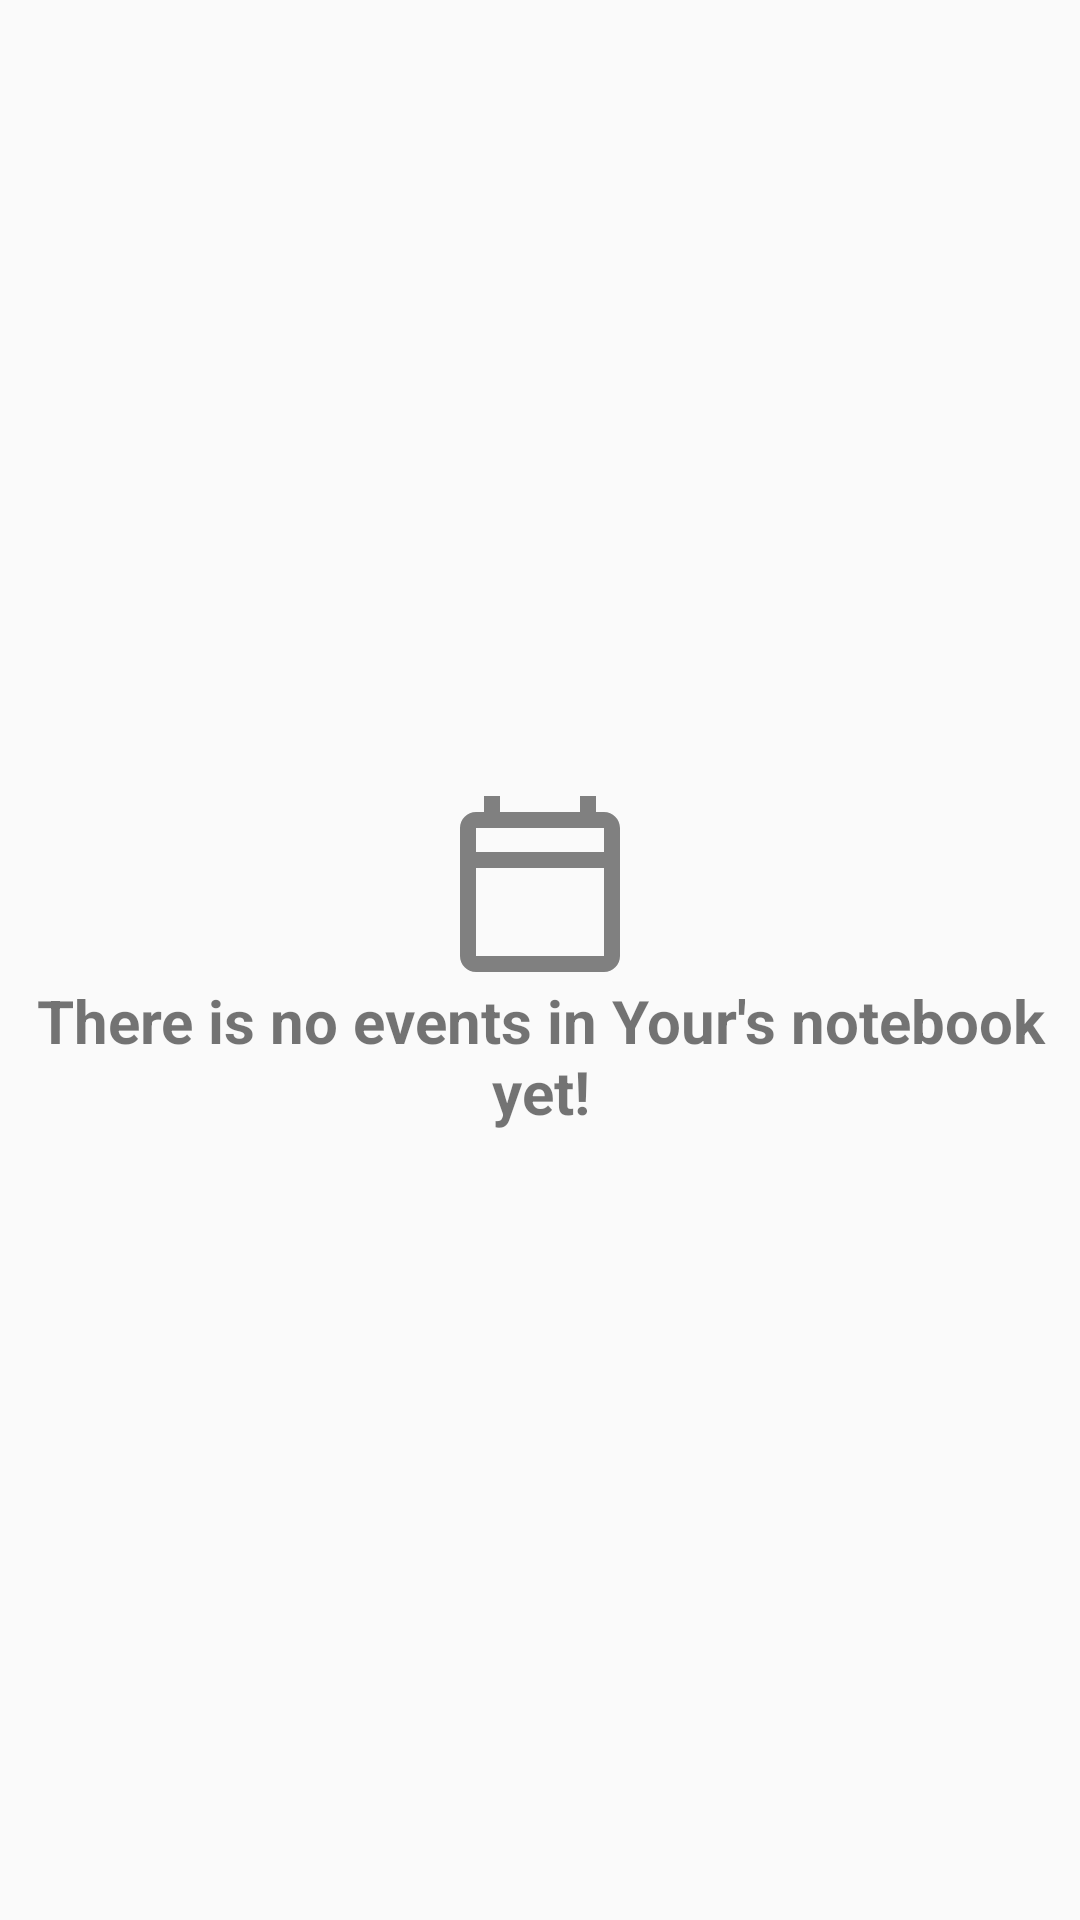

Layout XML and referenced resources for this Android screen:
<!-- AndroidManifest.xml: application theme AppTheme -->
<!-- res/layout/activity_main.xml -->
<?xml version="1.0" encoding="utf-8"?>
<RelativeLayout
    xmlns:android="http://schemas.android.com/apk/res/android"
    xmlns:tools="http://schemas.android.com/tools"
    xmlns:app="http://schemas.android.com/apk/res-auto"
    android:layout_width="match_parent"
    android:layout_height="match_parent"
    tools:context=".ui.listActivity.ListActivity"
    android:padding="8dp">


    <androidx.recyclerview.widget.RecyclerView
        android:id="@+id/recycle_view_event"
        android:layout_width="match_parent"
        android:layout_height="match_parent">

    </androidx.recyclerview.widget.RecyclerView>

    <ProgressBar
        android:id="@+id/loading_progress"
        android:layout_width="48dp"
        android:layout_height="48dp"
        android:layout_centerInParent="true"
        android:visibility="invisible"
        />
    <LinearLayout
        android:id="@+id/empty_view"
        android:layout_width="wrap_content"
        android:layout_height="wrap_content"
        android:orientation="vertical"
        android:layout_centerInParent="true"
        android:gravity="center">
        <ImageView
            android:layout_width="wrap_content"
            android:layout_height="wrap_content"
            android:src="@drawable/calendar"/>
        <TextView
            android:layout_width="wrap_content"
            android:layout_height="wrap_content"
            android:textSize="20sp"
            android:textStyle="bold"
            android:textAlignment="center"
            android:text="@string/there_is_no_events_in_your_s_notebook_yet"/>
    </LinearLayout>



</RelativeLayout>
<!-- resources referenced by this layout -->
<resources>
  <!-- drawable calendar (drawable) -->
  <vector android:height="64dp" android:viewportHeight="24"
      android:viewportWidth="24" android:width="64dp" xmlns:android="http://schemas.android.com/apk/res/android">
      <path android:fillColor="#808080" android:pathData="M20,3h-1L19,1h-2v2L7,3L7,1L5,1v2L4,3c-1.1,0 -2,0.9 -2,2v16c0,1.1 0.9,2 2,2h16c1.1,0 2,-0.9 2,-2L22,5c0,-1.1 -0.9,-2 -2,-2zM20,21L4,21L4,10h16v11zM20,8L4,8L4,5h16v3z"/>
  </vector>
  <string name="there_is_no_events_in_your_s_notebook_yet">There is no events in Your\'s notebook yet!</string>
  <style name="AppTheme" parent="Theme.AppCompat.Light.DarkActionBar">
          
          <item name="colorPrimary">@color/colorPrimary</item>
          <item name="colorPrimaryDark">@color/colorPrimaryDark</item>
          <item name="colorAccent">@color/colorAccent</item>
      </style>
  <color name="colorPrimary">#008577</color>
  <color name="colorPrimaryDark">#00574B</color>
  <color name="colorAccent">#D81B60</color>
</resources>
